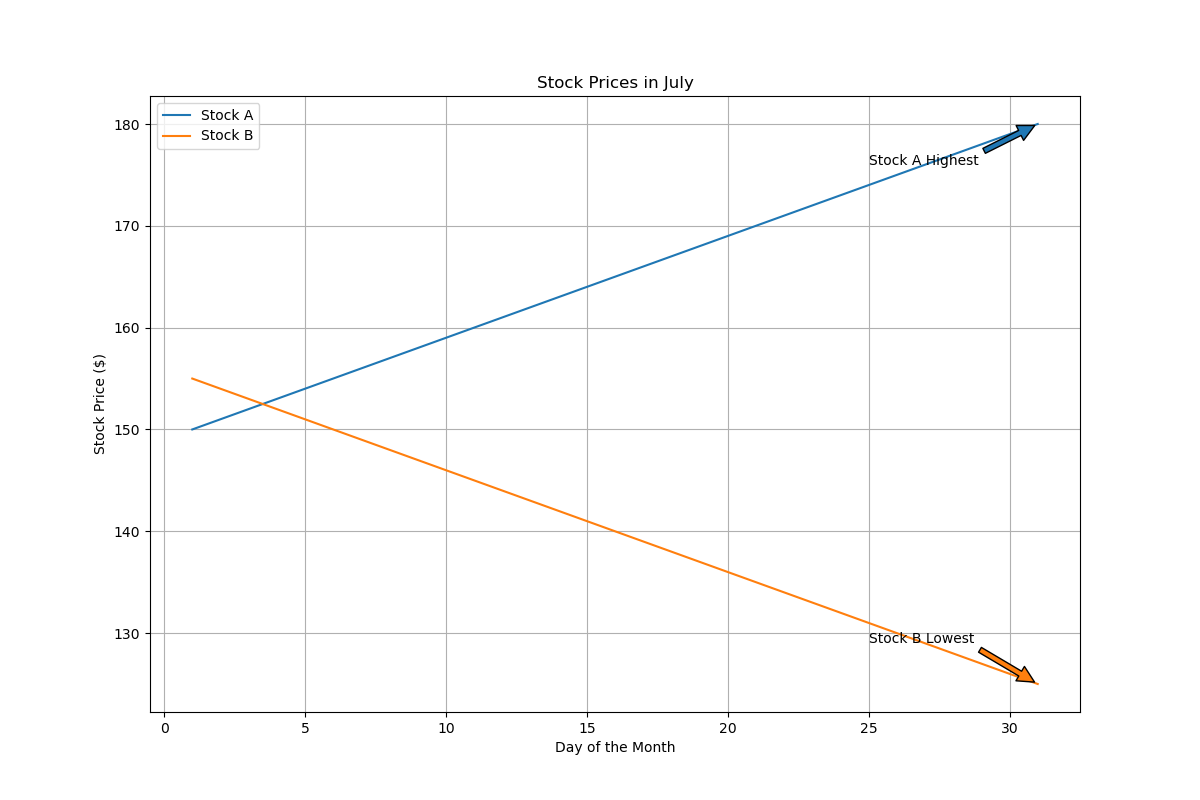

Data behind this chart, as committed beside it:
Day, Stock_A, Stock_B
1, 150, 155
2, 151, 154
3, 152, 153
4, 153, 152
5, 154, 151
6, 155, 150
7, 156, 149
8, 157, 148
9, 158, 147
10, 159, 146
11, 160, 145
12, 161, 144
13, 162, 143
14, 163, 142
15, 164, 141
16, 165, 140
17, 166, 139
18, 167, 138
19, 168, 137
20, 169, 136
21, 170, 135
22, 171, 134
23, 172, 133
24, 173, 132
25, 174, 131
26, 175, 130
27, 176, 129
28, 177, 128
29, 178, 127
30, 179, 126
31, 180, 125
